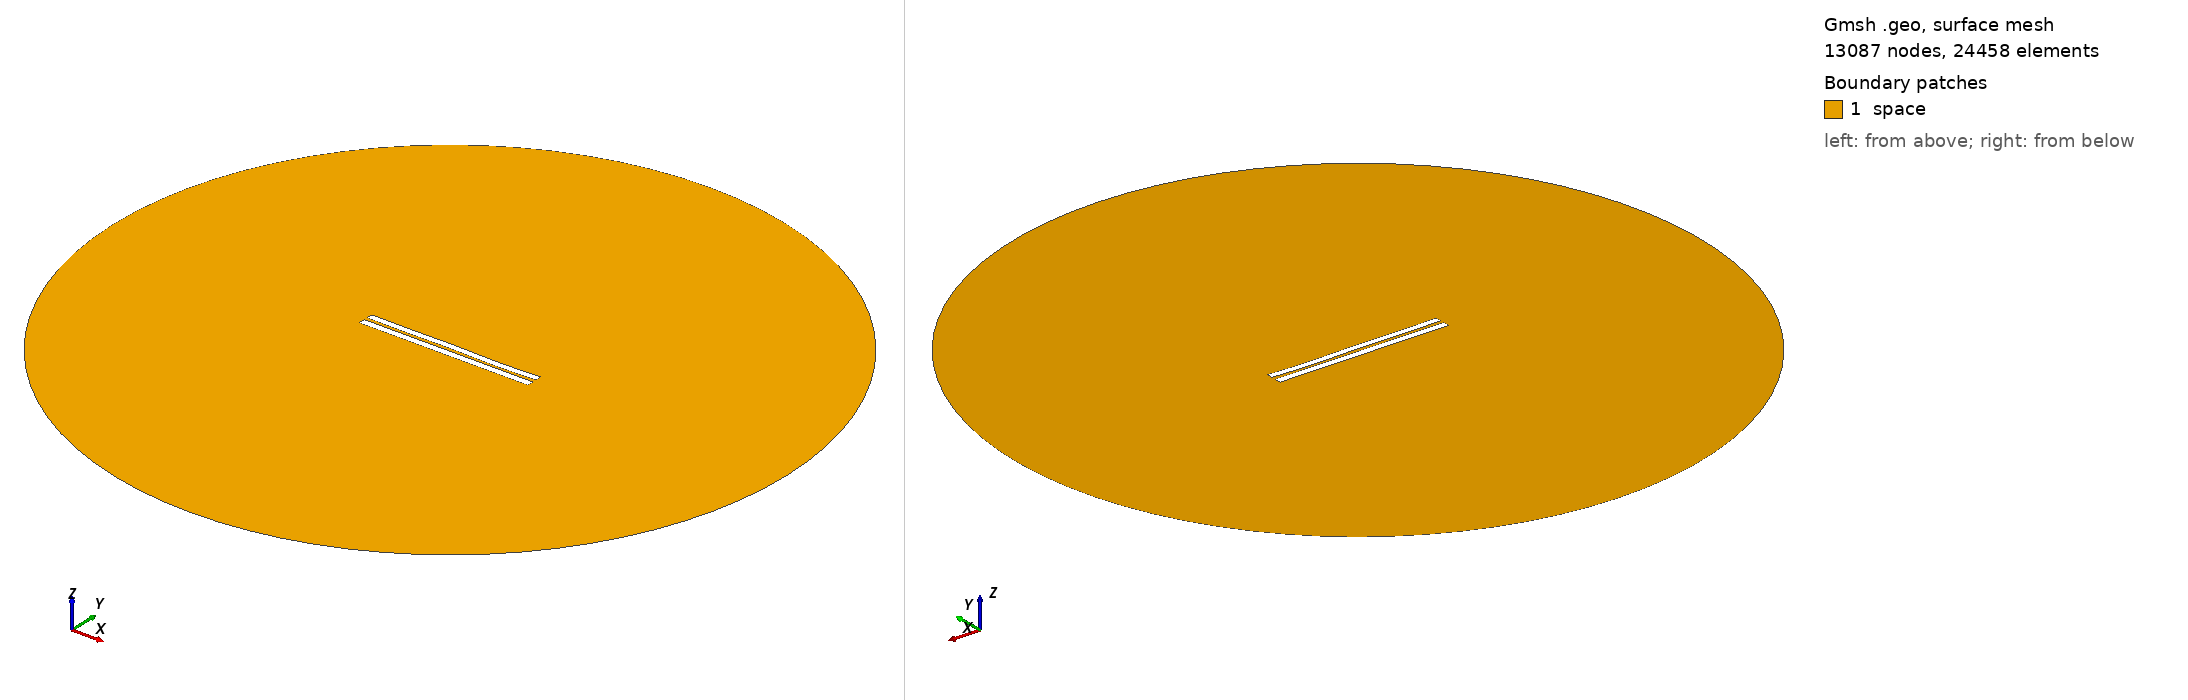

Gmsh geometry script, surface-meshed: 13087 nodes, 24458 surface elements. Boundary patches (legend numbers): 1 space. Left view from above one corner, right view from below the opposite corner. Legend entries are the model's physical surfaces. The drawing asked Gmsh for element sizes between 1% and 20% of the model's largest extent; the script's own settings can give other sizes.

=== 4416.geo (drawn) ===
//---------------------------------------
// Geometry kernel
//---------------------------------------

SetFactory("OpenCASCADE");



//---------------------------------------
// Parameters of the geometry
//---------------------------------------

// Overetch of the upper plate
overetch = 0.125;

// Distance between the plates
distance = 2.0;

// Discretization over the x axis (for the deformation)
nx = 50; 

// Length of the plate
L = 100 - overetch; 

// Number of modes
n = 4; 

// 1st mode coefficient
coeff(1) = -0.15;
beta(1) = 0.596864 * 3.1415926535 / L;

// 2nd mode coefficient
coeff(2) = -0.075;
beta(2) = 1.49418 * 3.1415926535 / L;

// 3rd mode coefficient
coeff(3) = 0.07499999999999998;
beta(3) = 2.50025 * 3.1415926535 / L;

// 4th mode coefficient
coeff(4) = -0.15;
beta(4) = 3.49999 * 3.1415926535 / L;



//---------------------------------------
// Upper plate (deformed rectangle)
//---------------------------------------

// Coordiantes of the upper plate
xmin = -50;
xmax = 50 - overetch;

// Height of the upper plate
yheight = 4 - 2 * overetch;

// Indexes of the points
UpperID[] = {};
LowerID[] = {};
LeftID[] = {};
RightID[] = {};

// Point index
p = 1;

// Horizontal edges
For i In {1:nx}
    x = xmin + (i-1)*(xmax - xmin)/(nx-1);

    y_bottom = distance / 2 + overetch;
    For j In {1:n}
        C = (Cosh(beta(j)*L) + Cos(beta(j)*L)) / (Sinh(beta(j)*L) + Sin(beta(j)*L));
        y_bottom  = y_bottom + coeff(j) * (Cosh(beta(j)*(x+50)) - Cos(beta(j)*(x+50)) - C * (Sinh(beta(j)*(x+50)) - Sin(beta(j)*(x+50))));
    EndFor

    y_top = y_bottom + yheight;

    Point(p) = {x, y_top, 0, 1.0};
    UpperID[i] = p;
    p = p + 1;

    Point(p) = {x, y_bottom, 0, 1.0};
    LowerID[i] = p;
    p = p + 1;
EndFor

// Create point lists
UpperPts[] = {}; LowerPts[] = {};
For i In {1:nx}
  UpperPts[] += {UpperID[i]};
  LowerPts[] += {LowerID[i]};
EndFor

// Build splines
Spline(1) = {UpperPts[]};
Spline(2) = {LowerPts[]};
Line(3) = {LowerPts[nx-1], UpperPts[nx-1]};
Line(4) = {LowerPts[0], UpperPts[0]};

// Build the plane surface
Curve Loop(1) = {2, 3, -1, -4};
Plane Surface(1) = {1};



//---------------------------------------
// Lower plate (rectangle)
//---------------------------------------

// Vertices
Point(1001) = {-50, -1, 0, 1.0};
Point(1002) = { 50, -1, 0, 1.0};
Point(1003) = { 50,  -5, 0, 1.0};
Point(1004) = {-50,  -5, 0, 1.0};

// Edges
Line(5) = {1001, 1002};
Line(6) = {1002, 1003};
Line(7) = {1003, 1004};
Line(8) = {1004, 1001};

// Plane surface
Line Loop(2) = {5, 6, 7, 8};
Plane Surface(2) = {2}; 



//---------------------------------------
// Outer (fictious) boundary
//---------------------------------------

// Points
Point(1005) = {0, 0, 0};       // Center
Point(1006) = {200, 0, 0};     // Start point
Point(1007) = {0, 200, 0};     // 90 degrees
Point(1008) = {-200, 0, 0};    // 180 degrees
Point(1009) = {0, -200, 0};    // 270 degrees

// Circle arcs (each needs start, center, end)
Circle(9) = {1006, 1005, 1007};
Circle(10) = {1007, 1005, 1008};
Circle(11) = {1008, 1005, 1009};
Circle(12) = {1009, 1005, 1006};

// Plane surface for the entire domain
Curve Loop(3) = {9, 10, 11, 12};
Surface(3) = {3};

// Subtract the plates from the whole domain to obtain the actual domain where we want to solve the equations
BooleanDifference{ Surface{3}; Delete; }{ Surface{1}; Surface{2}; Delete; }




//---------------------------------------
// Transfinite Lines/Curves
//---------------------------------------

// Set the number of points on the boundaries
r = 7;

// Plates
Transfinite Curve {1, 2} = 50*r Using Progression 1;
Transfinite Curve {3, 4} = 2*r Using Progression 1;
Transfinite Line {5, 7} = 50*r Using Progression 1;
Transfinite Line {6, 8} = 2*r Using Progression 1;

// Outer boundary
Transfinite Line {9, 10, 11, 12} = 20 Using Progression 1;



//---------------------------------------
// Physical groups
//---------------------------------------                

// Physical curves (boundaries)
Physical Line("force_segment", 10) = {2};
Physical Line("upper_plate", 11) = {1, 3, 4};
Physical Line("lower_plate", 12) = {5, 6, 7, 8};
Physical Line("boundary", 20) = {9, 10, 11, 12};

// Physical Surfaces
Physical Surface("space", 30) = {3};



//---------------------------------------
// 6. Generate the Mesh
//---------------------------------------

// 2D mesh generation
Mesh 2;
